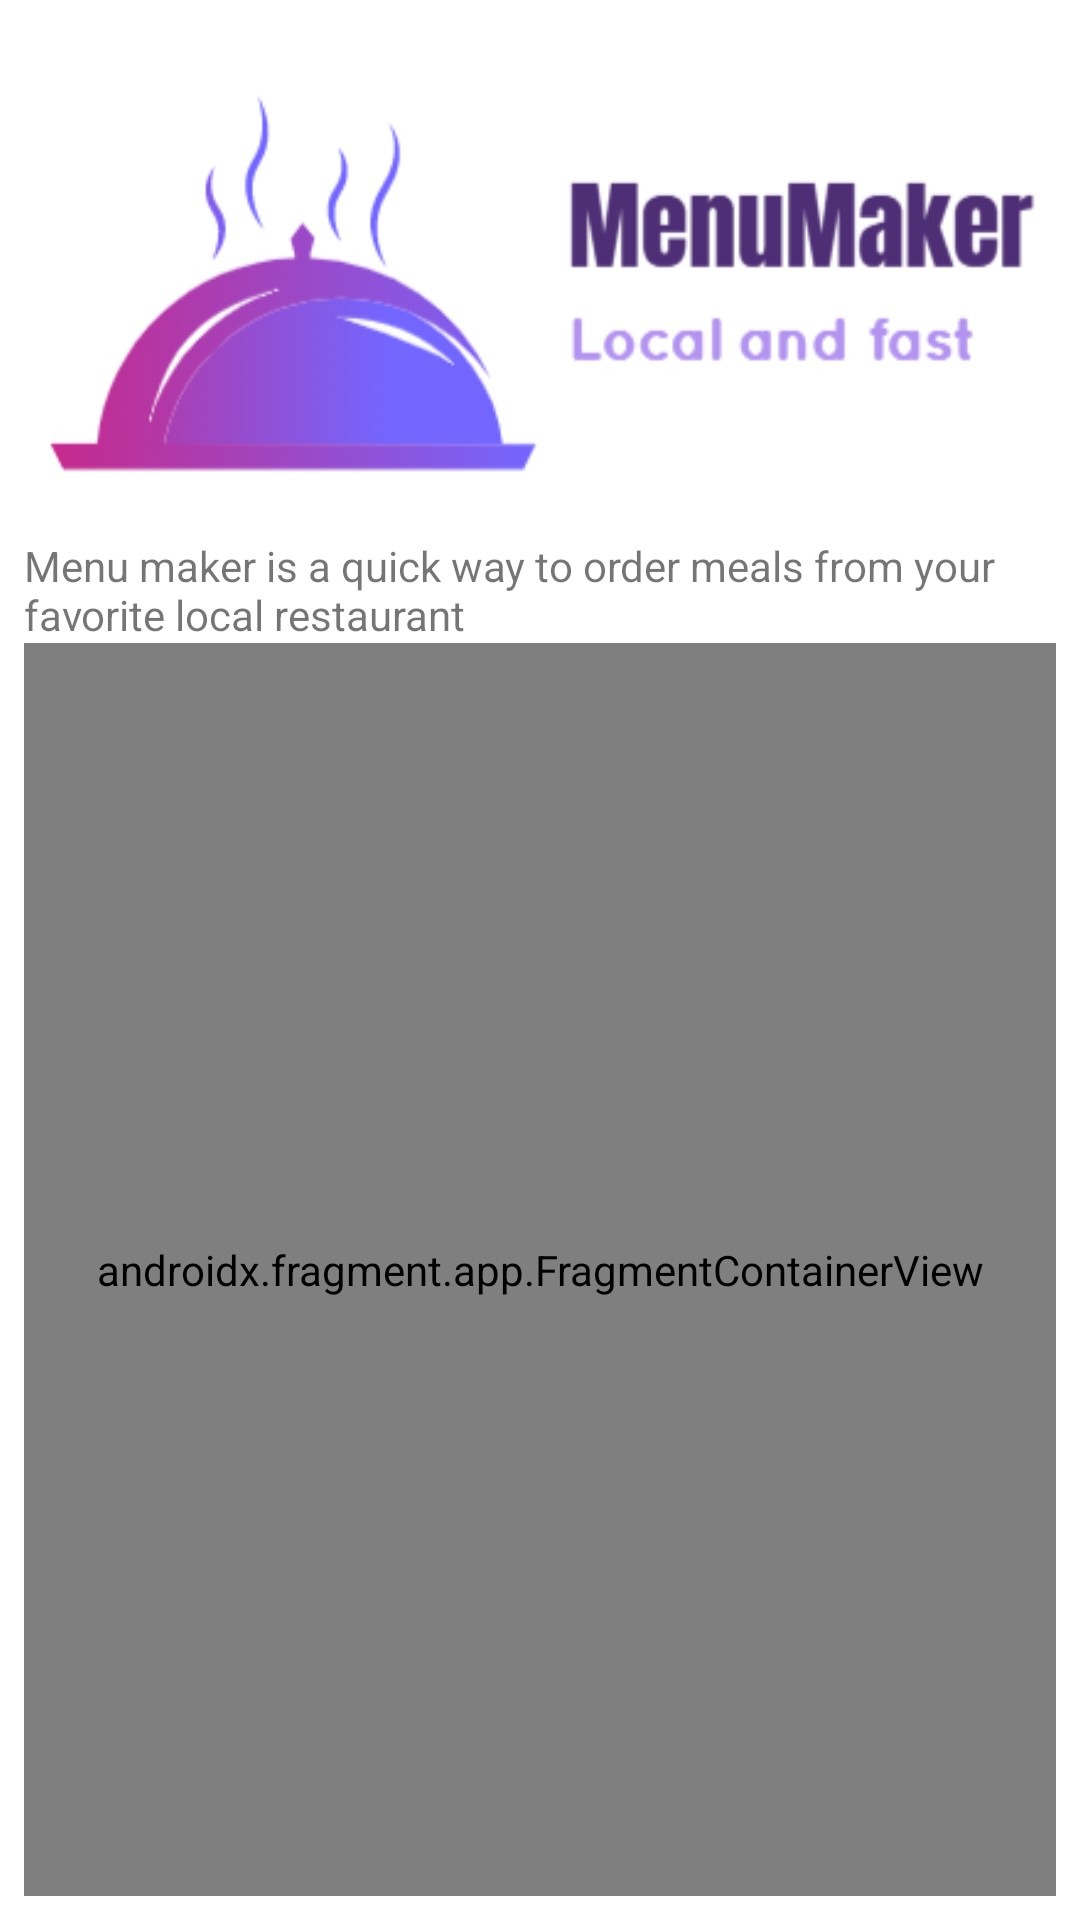

Here is an Android app screen rendered from its layout file. Give the layout XML and the strings, colors and styles it references.
<!-- AndroidManifest.xml: application theme Theme.MenuMaker -->
<!-- res/layout/activity_main.xml -->
<?xml version="1.0" encoding="utf-8"?>
<androidx.constraintlayout.widget.ConstraintLayout xmlns:android="http://schemas.android.com/apk/res/android"
    xmlns:app="http://schemas.android.com/apk/res-auto"
    xmlns:tools="http://schemas.android.com/tools"
    android:layout_width="match_parent"
    android:fitsSystemWindows="false"
    android:layout_height="match_parent"
    android:layout_margin="8dp"
    android:padding="8dp"
    tools:context=".MainActivity">

    <ImageView
        android:id="@+id/ivMenuMakerLogo"
        android:layout_width="match_parent"
        android:layout_height="wrap_content"
        app:layout_constraintTop_toTopOf="parent"
        app:srcCompat="@drawable/menumaker_logo"
        tools:ignore="ContentDescription" />

    <TextView
        android:id="@+id/tvMenuMakerDesc"
        android:layout_width="wrap_content"
        android:layout_height="wrap_content"
        android:text="@string/menumakerDesc"
        app:layout_constraintEnd_toEndOf="parent"
        app:layout_constraintStart_toStartOf="parent"
        app:layout_constraintTop_toBottomOf="@+id/ivMenuMakerLogo" />

    <androidx.fragment.app.FragmentContainerView
        android:id="@+id/fragmentContainerView2"
        android:name="androidx.navigation.fragment.NavHostFragment"
        android:layout_width="0dp"
        android:layout_height="0dp"
        app:defaultNavHost="true"
        app:layout_constraintBottom_toBottomOf="parent"
        app:layout_constraintEnd_toEndOf="parent"
        app:layout_constraintStart_toStartOf="parent"
        app:layout_constraintTop_toBottomOf="@+id/tvMenuMakerDesc"
        app:navGraph="@navigation/app_nav" />

</androidx.constraintlayout.widget.ConstraintLayout>
<!-- resources referenced by this layout -->
<resources>
  <!-- drawable menumaker_logo: png bitmap (drawable, 24800 bytes) -->
  <string name="menumakerDesc">Menu maker is a quick way to order meals from your favorite local restaurant</string>
  <style name="Theme.MenuMaker" parent="Theme.MaterialComponents.DayNight.NoActionBar">
          
          <item name="colorPrimary">@color/purple_500</item>
          <item name="colorPrimaryVariant">@color/purple_700</item>
          <item name="colorOnPrimary">@color/white</item>
          
          <item name="colorSecondary">@color/teal_200</item>
          <item name="colorSecondaryVariant">@color/teal_700</item>
          <item name="colorOnSecondary">@color/black</item>
          
          <item name="android:statusBarColor">?attr/colorPrimaryVariant</item>
          
      </style>
  <!-- not gathered from this repository: default colours our renderer supplied (Android Studio template values) -->
  <color name="purple_500">#FF6200EE</color>
  <color name="purple_700">#FF3700B3</color>
  <color name="teal_200">#FF03DAC5</color>
  <color name="teal_700">#FF018786</color>
  <color name="black">#FF000000</color>
  <color name="white">#FFFFFFFF</color>
</resources>
